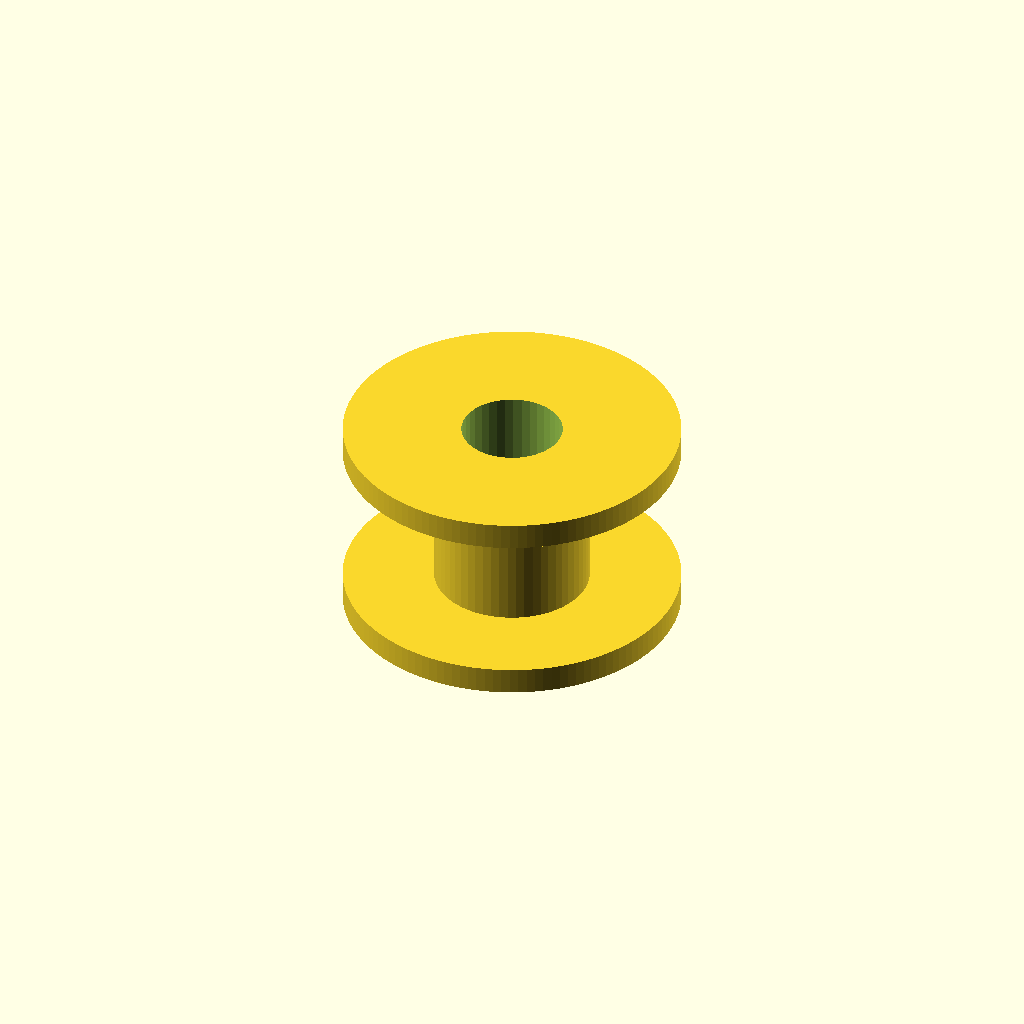
Cell 1: the model at its default parameters.
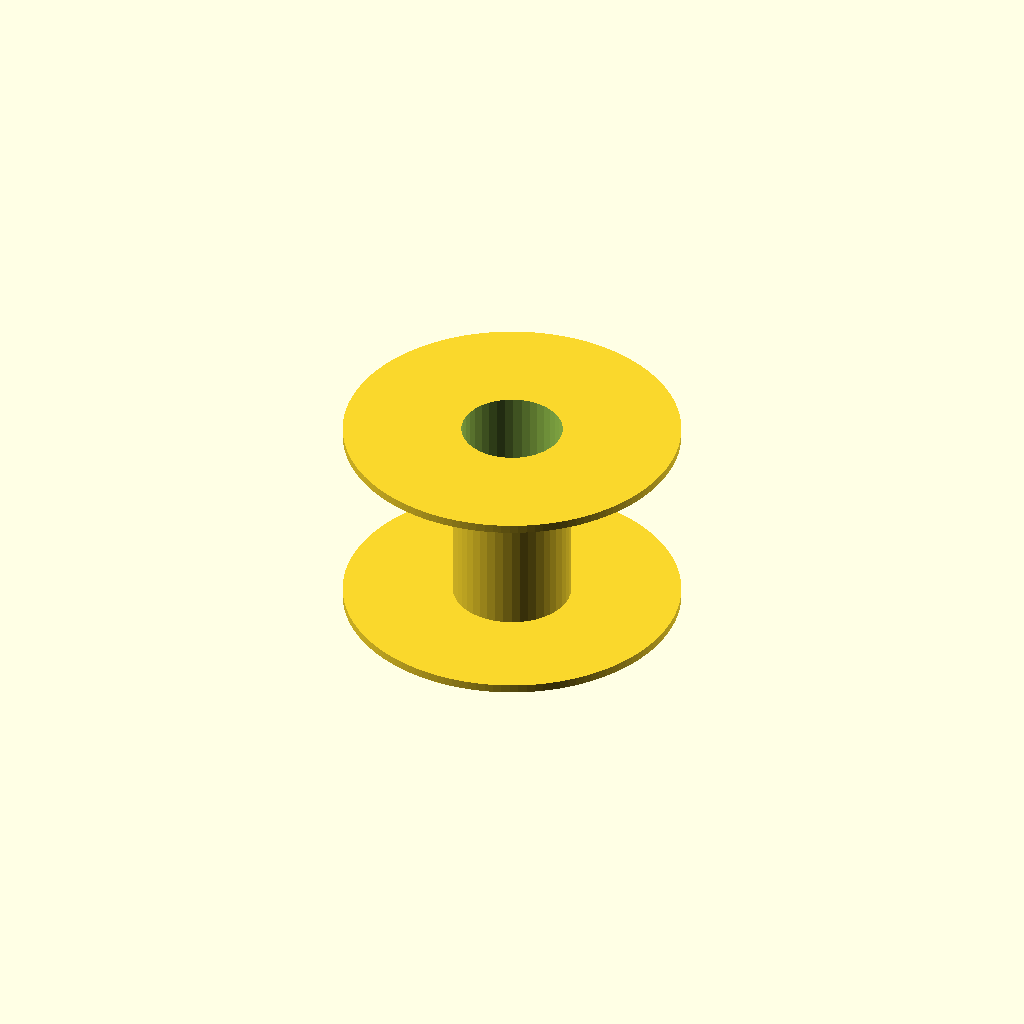
Cell 2 — preset "New set 1".
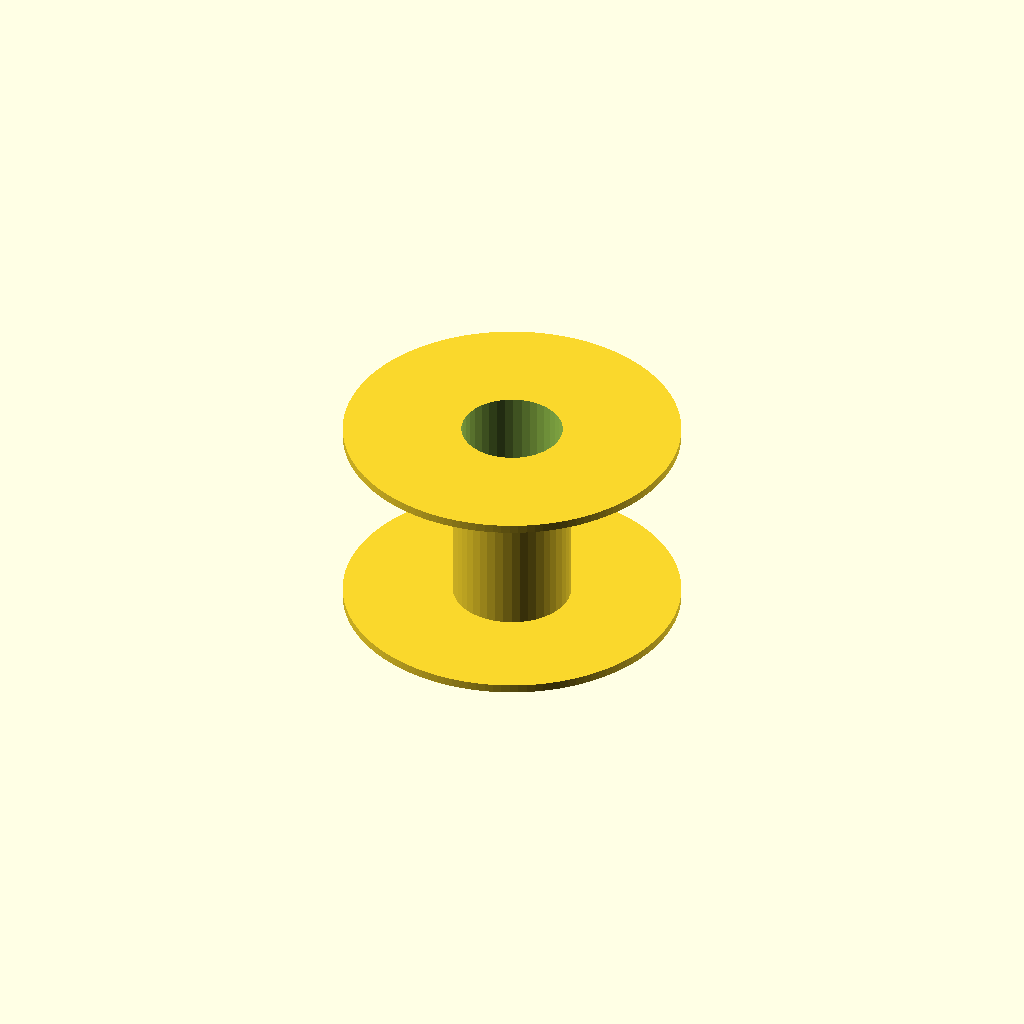
Cell 3 — preset "New set 2".
All cells are drawn from one camera (rotation 55°, 0°, 25°, orthographic, colour scheme Cornfield), so only the parameter changes between them.
Source of the model, models/shovel_pickup.scad:
$fs=1/2;
$fa=1/2;
bissl=1/100;
od=20;
id=6;
h=12;
wall=1.6;
difference() {
  union() {
    cylinder(h=wall,d=od);
    cylinder(h=h,d=id+2*wall);
    translate([0,0,h-wall]) cylinder(h=wall,d=od);
  }
  translate([0,0,-bissl]) cylinder(d=id,h=h+2*bissl);
}
Customizer parameters (derived from the source; name, type, default, range or options):
od: number, default 20
id: number, default 6
h: number, default 12
wall: number, default 1.6
